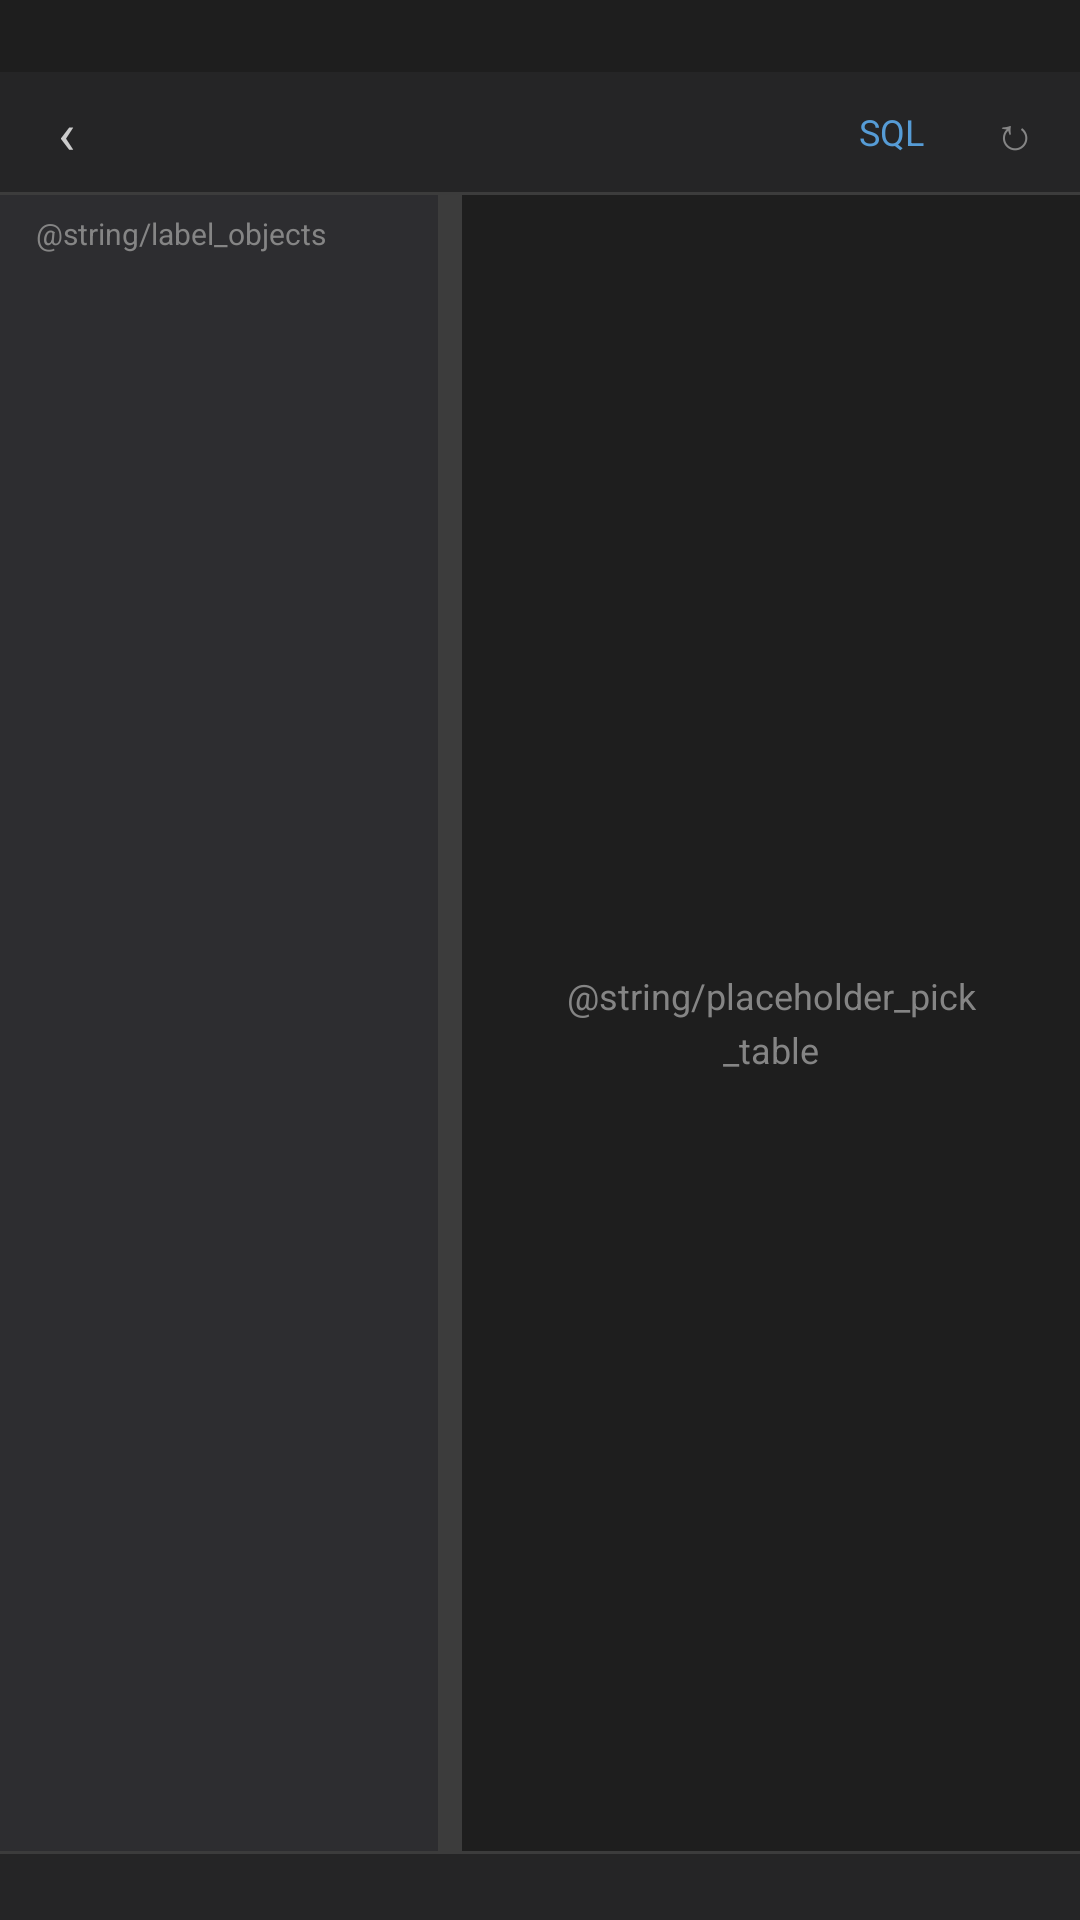

This screen was rendered from an Android layout file. Write that file and the resources it references.
<!-- AndroidManifest.xml: application theme Theme.DBVault -->
<!-- res/layout/activity_explorer.xml -->
<?xml version="1.0" encoding="utf-8"?>
<LinearLayout xmlns:android="http://schemas.android.com/apk/res/android"
    android:layout_width="match_parent"
    android:layout_height="match_parent"
    android:background="@color/bg"
    android:orientation="vertical"
    android:paddingTop="24dp">

    <LinearLayout
        android:layout_width="match_parent"
        android:layout_height="40dp"
        android:background="@color/panel"
        android:gravity="center_vertical"
        android:orientation="horizontal"
        android:paddingStart="4dp"
        android:paddingEnd="4dp">

        <TextView
            android:id="@+id/btnBack"
            android:layout_width="36dp"
            android:layout_height="match_parent"
            android:gravity="center"
            android:text="‹"
            android:textColor="@color/text"
            android:textSize="19sp" />

        <TextView
            android:id="@+id/title"
            android:layout_width="0dp"
            android:layout_height="wrap_content"
            android:layout_marginStart="4dp"
            android:layout_weight="1"
            android:ellipsize="middle"
            android:singleLine="true"
            android:textColor="@color/text"
            android:textSize="13sp" />

        <TextView
            android:id="@+id/btnSql"
            android:layout_width="wrap_content"
            android:layout_height="match_parent"
            android:gravity="center"
            android:paddingStart="12dp"
            android:paddingEnd="12dp"
            android:text="SQL"
            android:textColor="@color/accent"
            android:textSize="12sp" />

        <TextView
            android:id="@+id/btnRefresh"
            android:layout_width="36dp"
            android:layout_height="match_parent"
            android:gravity="center"
            android:text="↻"
            android:textColor="@color/text_dim"
            android:textSize="15sp" />
    </LinearLayout>

    <View
        android:layout_width="match_parent"
        android:layout_height="1dp"
        android:background="@color/border" />

    <LinearLayout
        android:layout_width="match_parent"
        android:layout_height="0dp"
        android:layout_weight="1"
        android:orientation="horizontal">

        <LinearLayout
            android:id="@+id/sidePane"
            android:layout_width="146dp"
            android:layout_height="match_parent"
            android:background="@color/sidebar"
            android:orientation="vertical">

            <TextView
                android:id="@+id/sideHeader"
                android:layout_width="match_parent"
                android:layout_height="26dp"
                android:gravity="center_vertical"
                android:paddingStart="12dp"
                android:text="@string/label_objects"
                android:textColor="@color/text_dim"
                android:textSize="10sp" />

            <androidx.recyclerview.widget.RecyclerView
                android:id="@+id/objects"
                android:layout_width="match_parent"
                android:layout_height="0dp"
                android:layout_weight="1"
                android:clipToPadding="false"
                android:paddingBottom="8dp"
                android:scrollbars="vertical" />
        </LinearLayout>

        <View
            android:id="@+id/splitter"
            android:layout_width="8dp"
            android:layout_height="match_parent"
            android:background="@color/border"
            android:clickable="true"
            android:focusable="true" />

        <FrameLayout
            android:layout_width="0dp"
            android:layout_height="match_parent"
            android:layout_weight="1">

            <LinearLayout
                android:id="@+id/tablePane"
                android:layout_width="match_parent"
                android:layout_height="match_parent"
                android:orientation="vertical"
                android:visibility="gone">

                <HorizontalScrollView
                    android:id="@+id/headerScroll"
                    android:layout_width="match_parent"
                    android:layout_height="28dp"
                    android:background="@color/panel"
                    android:scrollbars="none">

                    <LinearLayout
                        android:id="@+id/headerRow"
                        android:layout_width="wrap_content"
                        android:layout_height="28dp"
                        android:orientation="horizontal" />
                </HorizontalScrollView>

                <View
                    android:layout_width="match_parent"
                    android:layout_height="1dp"
                    android:background="@color/border" />

                <ScrollView
                    android:id="@+id/dataScroll"
                    android:layout_width="match_parent"
                    android:layout_height="0dp"
                    android:layout_weight="1"
                    android:fillViewport="true">

                    <HorizontalScrollView
                        android:id="@+id/dataHScroll"
                        android:layout_width="match_parent"
                        android:layout_height="wrap_content"
                        android:scrollbars="none">

                        <LinearLayout
                            android:id="@+id/grid"
                            android:layout_width="wrap_content"
                            android:layout_height="wrap_content"
                            android:orientation="vertical" />
                    </HorizontalScrollView>
                </ScrollView>

                <LinearLayout
                    android:id="@+id/pager"
                    android:layout_width="match_parent"
                    android:layout_height="30dp"
                    android:background="@color/panel"
                    android:gravity="center_vertical"
                    android:orientation="horizontal"
                    android:paddingStart="6dp"
                    android:paddingEnd="6dp">

                    <TextView
                        android:id="@+id/btnPrev"
                        android:layout_width="40dp"
                        android:layout_height="match_parent"
                        android:gravity="center"
                        android:text="◀"
                        android:textColor="@color/text_dim"
                        android:textSize="11sp" />

                    <TextView
                        android:id="@+id/pageInfo"
                        android:layout_width="0dp"
                        android:layout_height="wrap_content"
                        android:layout_weight="1"
                        android:fontFamily="monospace"
                        android:gravity="center"
                        android:textColor="@color/text_dim"
                        android:textSize="10sp" />

                    <TextView
                        android:id="@+id/btnNext"
                        android:layout_width="40dp"
                        android:layout_height="match_parent"
                        android:gravity="center"
                        android:text="▶"
                        android:textColor="@color/text_dim"
                        android:textSize="11sp" />
                </LinearLayout>
            </LinearLayout>

            <TextView
                android:id="@+id/placeholder"
                android:layout_width="match_parent"
                android:layout_height="wrap_content"
                android:layout_gravity="center"
                android:gravity="center"
                android:padding="24dp"
                android:lineSpacingExtra="4dp"
                android:text="@string/placeholder_pick_table"
                android:textColor="@color/text_dim"
                android:textSize="12sp" />
        </FrameLayout>
    </LinearLayout>

    <View
        android:layout_width="match_parent"
        android:layout_height="1dp"
        android:background="@color/border" />

    <LinearLayout
        android:layout_width="match_parent"
        android:layout_height="22dp"
        android:background="@color/panel"
        android:gravity="center_vertical"
        android:orientation="horizontal"
        android:paddingStart="10dp"
        android:paddingEnd="10dp">

        <TextView
            android:id="@+id/status"
            android:layout_width="0dp"
            android:layout_height="wrap_content"
            android:layout_weight="1"
            android:ellipsize="end"
            android:fontFamily="monospace"
            android:singleLine="true"
            android:textColor="@color/text_dim"
            android:textSize="10sp" />
    </LinearLayout>
</LinearLayout>
<!-- resources referenced by this layout -->
<resources>
  <color name="accent">#569CD6</color>
  <color name="bg">#1E1E1E</color>
  <color name="border">#3C3C3C</color>
  <color name="panel">#252526</color>
  <color name="sidebar">#2D2D30</color>
  <color name="text">#CCCCCC</color>
  <color name="text_dim">#858585</color>
  <style name="Theme.DBVault" parent="Theme.Material3.Dark.NoActionBar">
          <item name="android:windowBackground">@color/bg</item>
          <item name="android:colorBackground">@color/bg</item>
          <item name="colorPrimary">@color/accent</item>
          <item name="colorOnPrimary">@color/bg</item>
          <item name="colorSurface">@color/panel</item>
          <item name="colorOnSurface">@color/text</item>
          <item name="android:statusBarColor">@color/bg</item>
          <item name="android:navigationBarColor">@color/bg</item>
          <item name="android:windowLightStatusBar">false</item>
          <item name="android:textColorPrimary">@color/text</item>
          <item name="android:textColorSecondary">@color/text_dim</item>
          <item name="android:windowContentTransitions">false</item>
      </style>
</resources>
